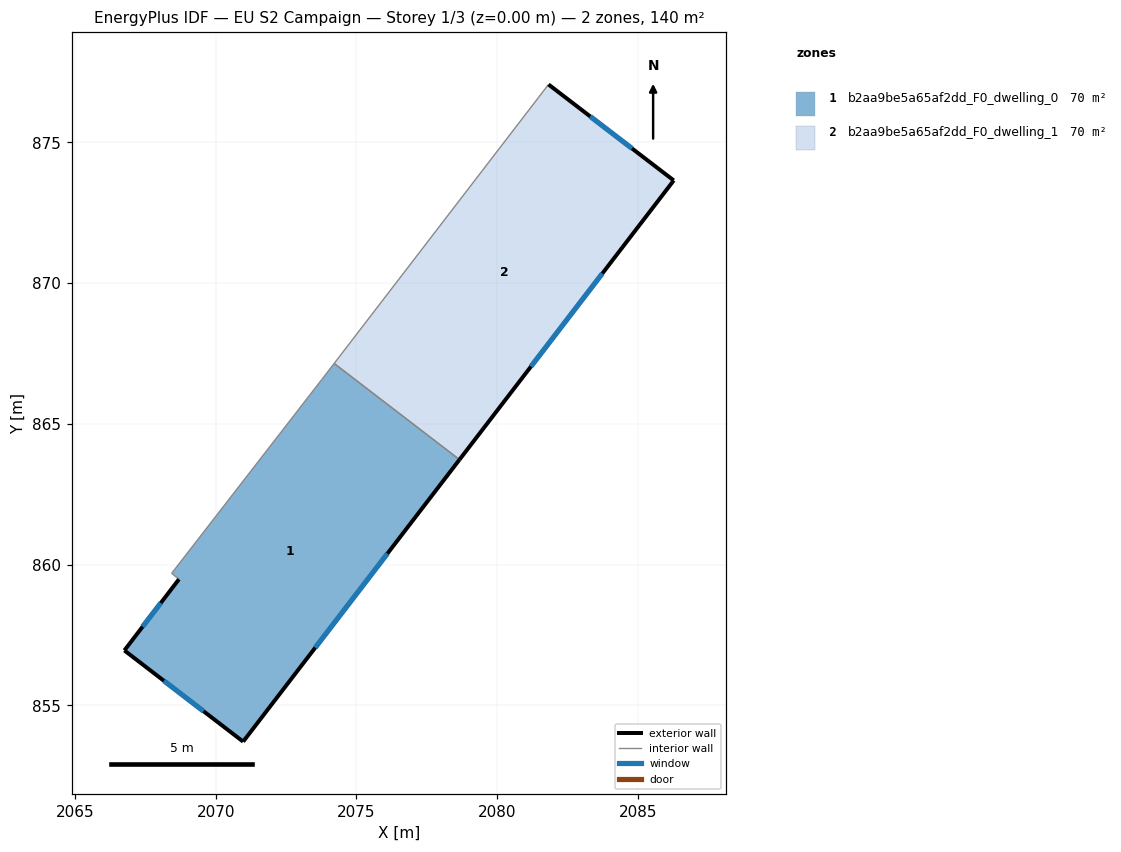
=== STOREY PLAN SPEC (per zone: floor XY polygon, exterior-wall plan segments, windows/doors) ===
zone 1: b2aa9be5a65af2dd_F0_dwelling_0  (70.1 m²)
  floor: (2078.66, 863.73) (2070.98, 853.71) (2066.76, 856.95) (2068.70, 859.48) (2068.44, 859.69) (2073.77, 866.57) (2074.21, 867.15)
  exterior wall: (2068.70, 859.48) – (2066.76, 856.95)  [3.2 m]
    window: (2068.05, 858.64) – (2067.40, 857.80)  [1.1 m²]
  exterior wall: (2070.98, 853.71) – (2078.66, 863.73)  [12.6 m]
    window: (2073.54, 857.05) – (2076.10, 860.39)  [4.2 m²]
  exterior wall: (2066.76, 856.95) – (2070.98, 853.71)  [5.3 m]
    window: (2068.16, 855.87) – (2069.57, 854.79)  [1.8 m²]
  interior walls: 4
zone 2: b2aa9be5a65af2dd_F0_dwelling_1  (70.1 m²)
  floor: (2086.28, 873.65) (2078.66, 863.73) (2074.21, 867.15) (2081.83, 877.06)
  exterior wall: (2078.66, 863.73) – (2086.28, 873.65)  [12.5 m]
    window: (2081.20, 867.04) – (2083.74, 870.35)  [4.2 m²]
  exterior wall: (2086.28, 873.65) – (2081.83, 877.06)  [5.6 m]
    window: (2084.79, 874.79) – (2083.31, 875.93)  [1.9 m²]
  interior walls: 2

=== DERIVED (storey summary) ===
Building: EU S2 Campaign
Storey: 1 of 3  (floor level z = 0.00 m)
Storey gross floor area: 140.3 m²
Zones on this storey: 2
  - b2aa9be5a65af2dd_F0_dwelling_0: floor 70.1 m²; exterior wall 21.1 m (63.4 m²); 3 window(s) 7.0 m²; WWR 11.1%
  - b2aa9be5a65af2dd_F0_dwelling_1: floor 70.1 m²; exterior wall 18.1 m (54.3 m²); 2 window(s) 6.0 m²; WWR 11.1%
Zone adjacency (shared interzone walls):
  - b2aa9be5a65af2dd_F0_dwelling_0 ↔ b2aa9be5a65af2dd_F0_dwelling_1